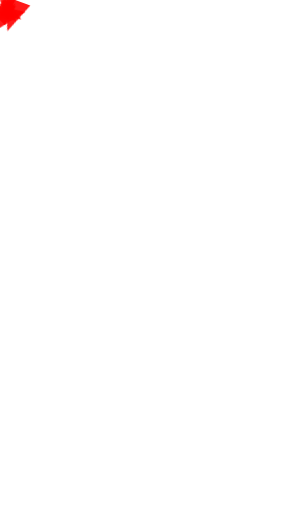
t = 0.00 s
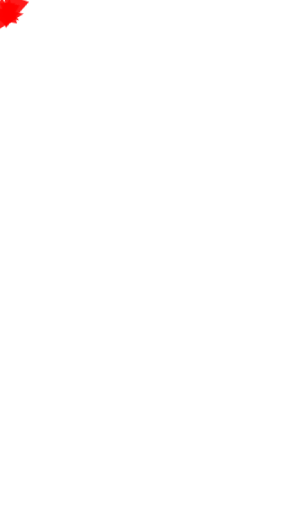
t = 0.63 s
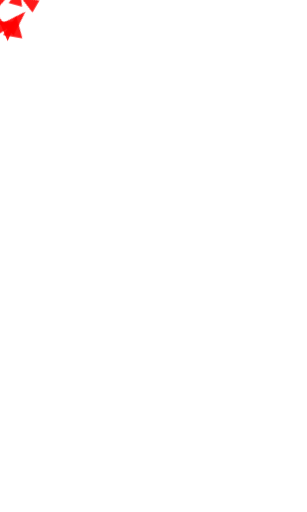
t = 1.88 s
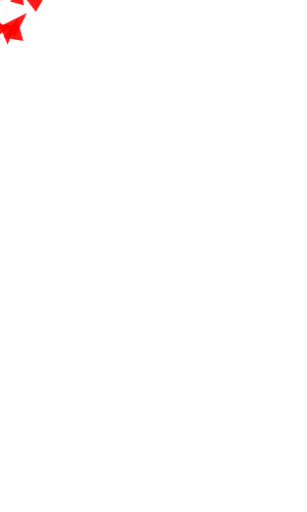
t = 2.50 s
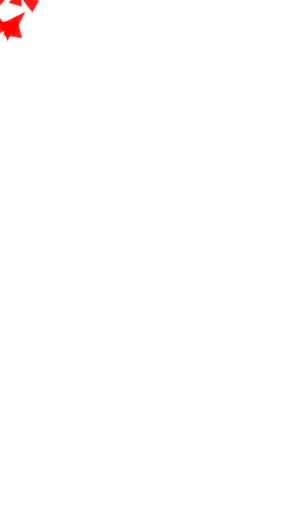
t = 3.13 s
t = 4.38 s: frame unchanged from t = 0.63 s, image omitted

The animated SVG that drew these frames (rendered in a browser with its animation timeline set to each time). Animation: 1 CSS @keyframes rule; one cycle of 5.00 s, repeats indefinitely.

<svg xmlns="http://www.w3.org/2000/svg" viewBox="0 0 240 400" width="240" height="400">
  <defs>
    <style>
      .tri { transform-box: fill-box; transform-origin: center; animation: pulse 5s ease-in-out infinite; opacity: 0.9; }
      @keyframes pulse {
        0%, 100% { transform: translate(0, 0) rotate(var(--r)) scale(1); }
        50% { transform: translate(var(--tx), var(--ty)) rotate(var(--r)) scale(1.1); }
      }
    </style>
  </defs>
  <path d="M5,0 L10,12 L0,12 Z" fill="red" class="tri" style="--r:15deg; --tx:10px; --ty:-10px;" transform="translate(100, 50) scale(1.5)"/>
  <path d="M8,0 L16,20 L0,20 Z" fill="red" class="tri" style="--r:120deg; --tx:-15px; --ty:5px;" transform="translate(40, 150) scale(1.2)"/>
  <path d="M6,0 L12,18 L0,18 Z" fill="red" class="tri" style="--r:45deg; --tx:8px; --ty:8px;" transform="translate(180, 80) scale(1.8)"/>
  <path d="M10,0 L20,25 L0,25 Z" fill="red" class="tri" style="--r:200deg; --tx:-10px; --ty:-20px;" transform="translate(150, 250) scale(1.0)"/>
  <path d="M7,0 L14,15 L0,15 Z" fill="red" class="tri" style="--r:10deg; --tx:5px; --ty:15px;" transform="translate(60, 300) scale(1.4)"/>
  <path d="M5,0 L10,12 L0,12 Z" fill="red" class="tri" style="--r:300deg; --tx:20px; --ty:-5px;" transform="translate(120, 180) scale(0.8)"/>
  <path d="M9,0 L18,22 L0,22 Z" fill="red" class="tri" style="--r:80deg; --tx:-12px; --ty:12px;" transform="translate(200, 350) scale(1.3)"/>
  <path d="M6,0 L12,14 L0,14 Z" fill="red" class="tri" style="--r:180deg; --tx:0px; --ty:20px;" transform="translate(20, 50) scale(1.6)"/>
</svg>
